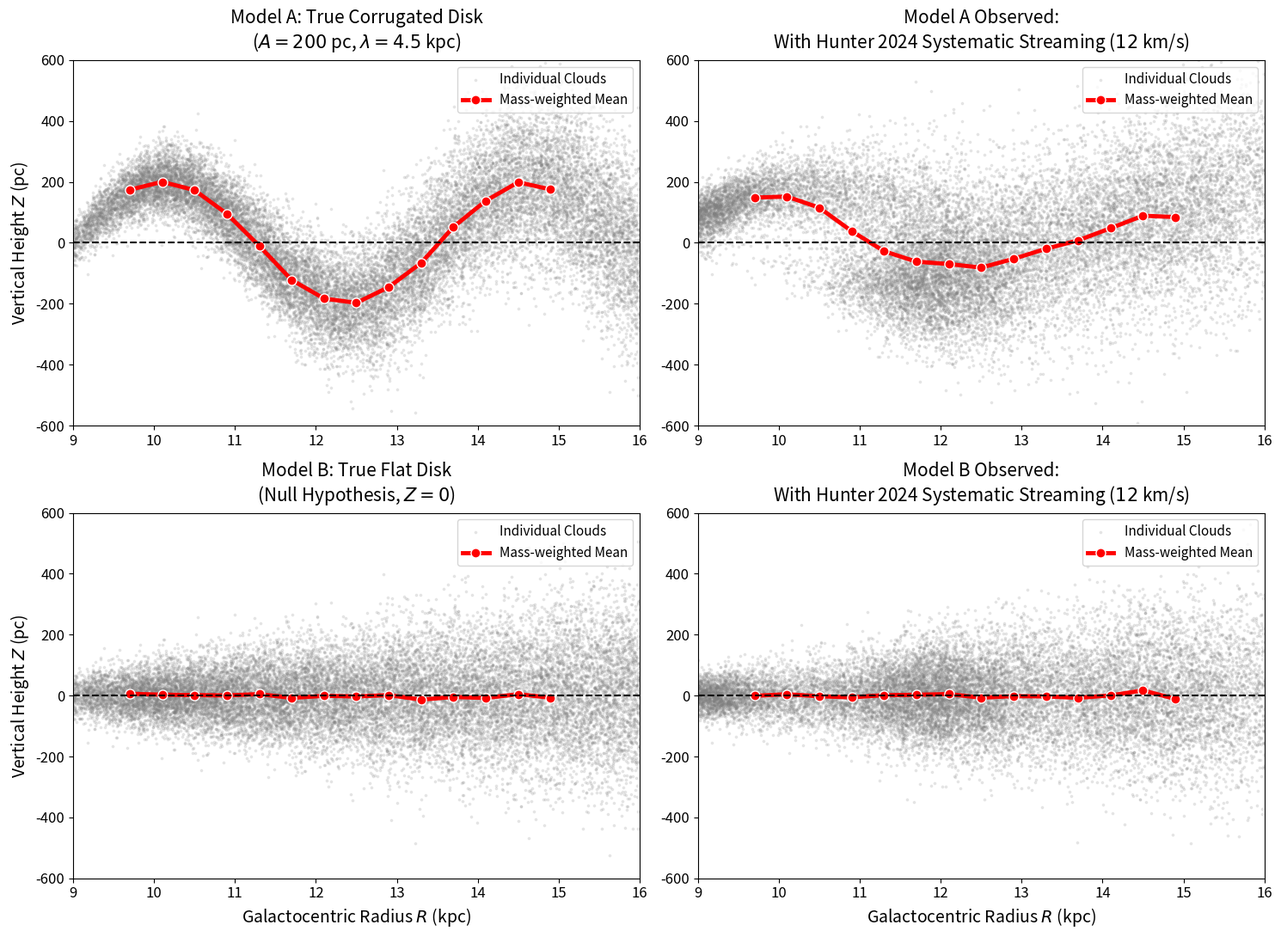

The matplotlib source for this figure:
import numpy as np
import matplotlib.pyplot as plt

def generate_masses(n, m_min=500, m_max=1e5):
    """逆变换采样生成 dN/dM ~ M^-2 的分子云质量分布"""
    u = np.random.uniform(0, 1, n)
    return 1.0 / ((1.0 - u) / m_min + u / m_max)

def weighted_binned_statistic(x, z, w, bins):
    """计算质量加权的区间平均值 Z"""
    sum_wz, _ = np.histogram(x, bins=bins, weights=z * w)
    sum_w, _ = np.histogram(x, bins=bins, weights=w)
    with np.errstate(invalid='ignore', divide='ignore'):
        mean_z = np.where(sum_w > 0, sum_wz / sum_w, np.nan)
    return 0.5 * (bins[:-1] + bins[1:]), mean_z

def simulate_hunter_systematic_forward_model(n_clouds=30000):
    R_sun = 8.15
    V_0 = 236.0
    np.random.seed(42)

    # =======================================================
    # 1. 生成真实空间分布 (Outer disk: R = 9~16 kpc, 聚焦二三象限)
    # =======================================================
    l_true_deg = np.random.uniform(90, 160, n_clouds)
    l_true = np.radians(l_true_deg)
    d_true = np.random.uniform(2.0, 14.0, n_clouds)
    R_true = np.sqrt(R_sun**2 + d_true**2 - 2 * R_sun * d_true * np.cos(l_true))
    
    # 限制真实 R 在 9.0 到 16.0 之间
    valid_R = (R_true >= 9.0) & (R_true <= 16.0)
    l_true, d_true, R_true, l_true_deg = l_true[valid_R], d_true[valid_R], R_true[valid_R], l_true_deg[valid_R]
    n_valid = len(R_true)

    # 生成真实的连续质量分布
    masses = generate_masses(n_valid)

    # =======================================================
    # 2. 生成真实的物理形态 (波浪盘 vs 平坦盘)
    # =======================================================
    # 设定真实波浪：振幅 200 pc, 波长 4.5 kpc
    wave_amplitude = 0.200 
    wave_length = 4.5
    Z_true_wave = wave_amplitude * np.sin(2 * np.pi * (R_true - 9.0) / wave_length)
    Z_true_flat = np.zeros(n_valid)
    
    # 引入本征的气体盘厚度 (Flaring: 随 R 变厚，且质量越大的云越沉淀在中心)
    intrinsic_disp = 0.04 + 0.02 * (R_true - 9.0) 
    thickness_noise = np.random.normal(0, intrinsic_disp * (500/masses)**0.1)
    
    Z_true_wave += thickness_noise
    Z_true_flat += thickness_noise

    # 计算真实的银纬 b
    b_true_wave = np.arcsin(Z_true_wave / np.sqrt(d_true**2 + Z_true_wave**2))
    b_true_flat = np.arcsin(Z_true_flat / np.sqrt(d_true**2 + Z_true_flat**2))

    # =======================================================
    # 3. 核心物理引擎：注入 Hunter 2024 的系统性交替非圆运动
    # =======================================================
    # 真实的纯圆周运动视向速度
    V_true_wave = V_0 * (R_sun / R_true - 1.0) * np.sin(l_true) * np.cos(b_true_wave)
    V_true_flat = V_0 * (R_sun / R_true - 1.0) * np.sin(l_true) * np.cos(b_true_flat)

    # [大杀器] 模拟 Hunter 2024 中绿色和粉紫色交替的非圆运动条带！
    # 假设流体运动在径向和方位角上呈现周期性交替，振幅高达 12 km/s
    V_systematic = 12.0 * np.sin(2 * np.pi * (R_true - 9.0) / 3.0) + \
                    5.0 * np.cos(2 * np.pi * (l_true_deg - 90) / 40.0)
    
    # 加上气体本身自带的随机湍流弥散 (5 km/s)
    V_random = np.random.normal(0, 5.0, n_valid)
    
    # 最终望远镜“观测”到的速度 = 真实速度 + 系统交替偏差 + 随机噪声
    V_obs_wave = V_true_wave + V_systematic + V_random
    V_obs_flat = V_true_flat + V_systematic + V_random

    # =======================================================
    # 4. 逆推运动学距离 (几何联动：V -> R, d, Z)
    # =======================================================
    def solve_kinematic(V_obs, l_rad, b_rad):
        # 视向速度反解公式
        term = V_obs / (V_0 * np.sin(l_rad) * np.cos(b_rad)) + 1.0
        R_obs = np.zeros_like(V_obs) * np.nan
        valid = term > 0
        R_obs[valid] = R_sun / term[valid]
        
        # 外盘几何解
        valid = valid & (R_obs > R_sun * np.abs(np.sin(l_rad)))
        d_obs = np.zeros_like(R_obs) * np.nan
        d_obs[valid] = R_sun * np.cos(l_rad[valid]) + np.sqrt(R_obs[valid]**2 - (R_sun * np.sin(l_rad[valid]))**2)
        
        # 重新计算投影高度 Z
        Z_obs = d_obs * np.tan(b_rad)
        return R_obs, Z_obs

    R_obs_wave, Z_obs_wave = solve_kinematic(V_obs_wave, l_true, b_true_wave)
    R_obs_flat, Z_obs_flat = solve_kinematic(V_obs_flat, l_true, b_true_flat)

    # =======================================================
    # 5. 绘图：准备封杀审稿人的 2x2 面板
    # =======================================================
    fig, axs = plt.subplots(2, 2, figsize=(15, 11))
    R_bins = np.arange(9.5, 15.5, 0.4)

    def plot_panel(ax, R_data, Z_data, M_data, title, color_map):
        # 过滤无效值
        mask = ~np.isnan(R_data) & ~np.isnan(Z_data) & (R_data > 9) & (R_data < 16)
        R_c, Z_c, M_c = R_data[mask], Z_data[mask], M_data[mask]
        
        # 绘制底部散点 (大量低质量云被距离误差拉扯，形成 Noisy 的视觉效果)
        ax.scatter(R_c, Z_c * 1000, s=3, c='gray', alpha=0.15, label='Individual Clouds')
        
        # 绘制质量加权平均线 (大质量云稳住阵脚)
        bin_centers, mean_Z = weighted_binned_statistic(R_c, Z_c, M_c, R_bins)
        ax.plot(bin_centers, mean_Z * 1000, color='red', lw=3.5, marker='o', 
                markersize=8, markeredgecolor='white', label='Mass-weighted Mean')
        
        ax.axhline(0, color='black', lw=1.5, ls='--')
        ax.set_title(title, fontsize=15, pad=10)
        ax.set_ylim(-600, 600)
        ax.set_xlim(9, 16)
        ax.tick_params(labelsize=12)
        ax.legend(fontsize=11, loc='upper right')

    # 第一行：真实的波浪盘能否抗住系统性误差？
    plot_panel(axs[0, 0], R_true, Z_true_wave, masses, 
               'Model A: True Corrugated Disk\n($A=200$ pc, $\lambda=4.5$ kpc)', 'Blues')
    plot_panel(axs[0, 1], R_obs_wave, Z_obs_wave, masses, 
               f'Model A Observed:\nWith Hunter 2024 Systematic Streaming ($12$ km/s)', 'Blues')
    
    # 第二行：平坦盘能否被系统性误差捏造出波浪？
    plot_panel(axs[1, 0], R_true, Z_true_flat, masses, 
               'Model B: True Flat Disk\n(Null Hypothesis, $Z=0$)', 'Greys')
    plot_panel(axs[1, 1], R_obs_flat, Z_obs_flat, masses, 
               f'Model B Observed:\nWith Hunter 2024 Systematic Streaming ($12$ km/s)', 'Greys')

    for ax in axs[:, 0]: ax.set_ylabel("Vertical Height $Z$ (pc)", fontsize=14)
    for ax in axs[1, :]: ax.set_xlabel("Galactocentric Radius $R$ (kpc)", fontsize=14)
    
    plt.tight_layout()
    plt.savefig('Rigorous_Hunter2024_Forward_Model.pdf', dpi=300)
    plt.show()

# 运行终极模拟
simulate_hunter_systematic_forward_model(n_clouds=30000)
